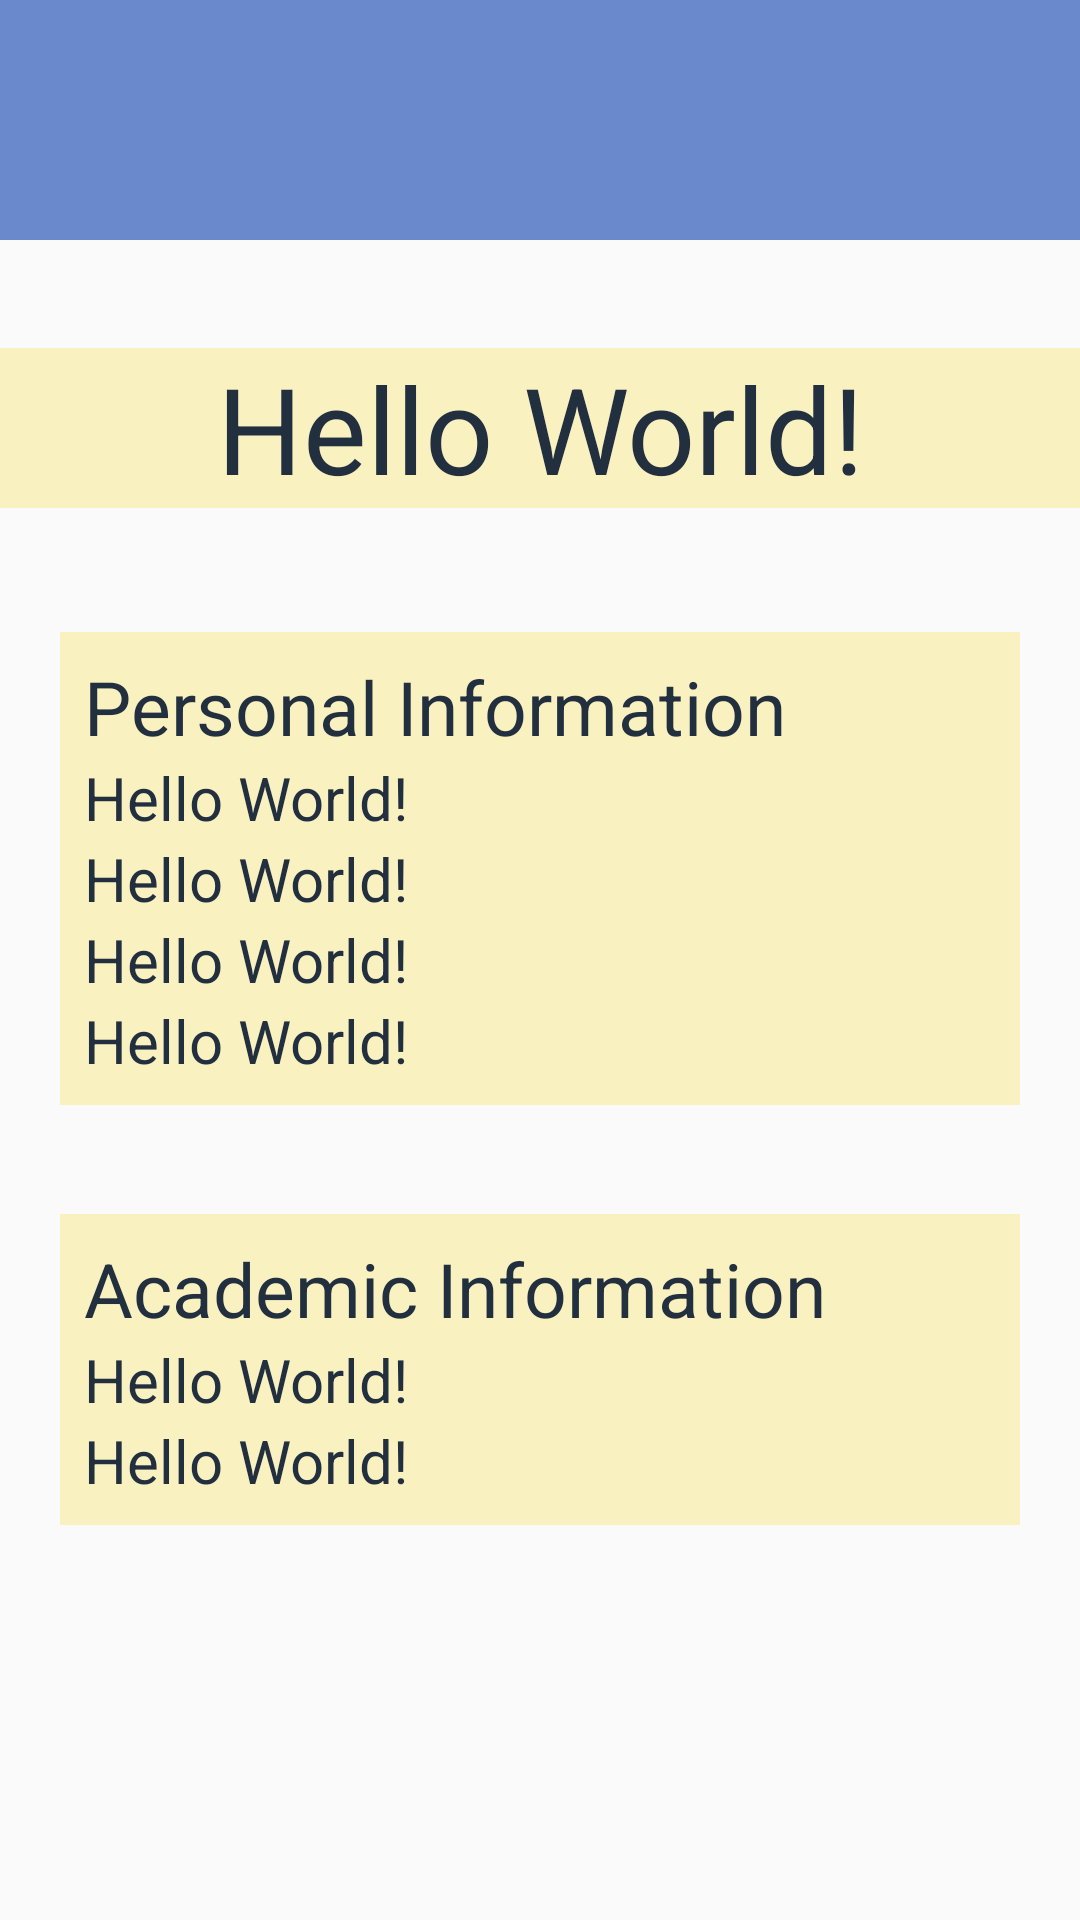

Here is an Android app screen rendered from its layout file. Give the layout XML and the strings, colors and styles it references.
<!-- AndroidManifest.xml: activity theme Theme.AppCompat.DayNight.NoActionBar -->
<!-- res/layout/activity_student_profile.xml -->
<?xml version="1.0" encoding="utf-8"?>
<androidx.constraintlayout.widget.ConstraintLayout xmlns:android="http://schemas.android.com/apk/res/android"
    xmlns:app="http://schemas.android.com/apk/res-auto"
    xmlns:tools="http://schemas.android.com/tools"
    android:layout_width="match_parent"
    android:layout_height="match_parent"
    tools:context=".StudentProfileActivity">

    <RelativeLayout
        android:id="@+id/class_header"
        android:layout_width="match_parent"
        android:layout_height="wrap_content"
        android:background="@color/livid"
        android:foregroundTint="@color/white"
        android:paddingStart="10sp"
        android:paddingTop="10sp"
        android:paddingEnd="25sp"
        android:paddingBottom="10sp"
        app:layout_constraintBottom_toBottomOf="parent"
        app:layout_constraintEnd_toEndOf="parent"
        app:layout_constraintHorizontal_bias="0.0"
        app:layout_constraintStart_toStartOf="parent"
        app:layout_constraintTop_toTopOf="parent"
        app:layout_constraintVertical_bias="0.0">

        <ImageView
            android:id="@+id/home_profile"
            android:layout_width="60sp"
            android:layout_height="60sp"
            android:contentDescription="@string/home"
            android:src="@drawable/ic_baseline_arrow_back_ios_24"
            android:tint="@color/kuning_pucat" />

    </RelativeLayout>

    <TextView
        android:id="@+id/student_full_name"
        android:layout_width="match_parent"
        android:layout_height="wrap_content"
        android:layout_alignParentTop="true"
        android:layout_alignParentEnd="true"
        android:gravity="center"
        android:text="Hello World!"
        android:textColor="@color/imperial_primer"
        android:textSize="40sp"
        app:layout_constraintBottom_toBottomOf="parent"
        app:layout_constraintEnd_toEndOf="parent"
        app:layout_constraintStart_toStartOf="parent"
        app:layout_constraintTop_toBottomOf="@+id/class_header"
        app:layout_constraintVertical_bias="0.071"
        android:background="@color/kuning_pucat"/>

    <RelativeLayout
        android:id="@+id/relativeLayout"
        android:layout_width="match_parent"
        android:layout_height="wrap_content"
        android:layout_margin="20dp"
        android:padding="8dp"
        android:background="@color/kuning_pucat"
        app:layout_constraintBottom_toBottomOf="parent"
        app:layout_constraintEnd_toEndOf="parent"
        app:layout_constraintStart_toStartOf="parent"
        app:layout_constraintTop_toBottomOf="@+id/student_full_name"
        app:layout_constraintVertical_bias="0.078">

        <TextView
            android:id="@+id/personal_information"
            android:layout_width="wrap_content"
            android:layout_height="wrap_content"
            android:text="@string/personal_information"
            android:textColor="@color/imperial_primer"
            android:textSize="25sp" />

        <TextView
            android:id="@+id/gender"
            android:layout_width="wrap_content"
            android:layout_height="wrap_content"
            android:layout_below="@+id/personal_information"
            android:text="Hello World!"
            android:textColor="@color/imperial_primer"
            android:textSize="20sp" />

        <TextView
            android:id="@+id/dob"
            android:layout_width="wrap_content"
            android:layout_height="wrap_content"
            android:layout_below="@+id/gender"
            android:text="Hello World!"
            android:textColor="@color/imperial_primer"
            android:textSize="20sp" />

        <TextView
            android:id="@+id/phone"
            android:layout_width="wrap_content"
            android:layout_height="wrap_content"
            android:layout_below="@+id/dob"
            android:text="Hello World!"
            android:textColor="@color/imperial_primer"
            android:textSize="20sp" />

        <TextView
            android:id="@+id/address"
            android:layout_width="wrap_content"
            android:layout_height="wrap_content"
            android:layout_below="@+id/phone"
            android:text="Hello World!"
            android:textColor="@color/imperial_primer"
            android:textSize="20sp" />

    </RelativeLayout>

    <RelativeLayout
        android:layout_width="match_parent"
        android:layout_height="wrap_content"
        android:layout_margin="20dp"
        android:padding="8dp"
        android:background="@color/kuning_pucat"
        app:layout_constraintBottom_toBottomOf="parent"
        app:layout_constraintEnd_toEndOf="parent"
        app:layout_constraintHorizontal_bias="0.6"
        app:layout_constraintStart_toStartOf="parent"
        app:layout_constraintTop_toBottomOf="@+id/relativeLayout"
        app:layout_constraintVertical_bias="0.128">

        <TextView
            android:id="@+id/academic_information"
            android:layout_width="wrap_content"
            android:layout_height="wrap_content"
            android:text="@string/academic_information"
            android:textColor="@color/imperial_primer"
            android:textSize="25sp" />

        <TextView
            android:id="@+id/nisn"
            android:layout_width="wrap_content"
            android:layout_height="wrap_content"
            android:layout_below="@+id/academic_information"
            android:text="Hello World!"
            android:textColor="@color/imperial_primer"
            android:textSize="20sp" />

        <TextView
            android:id="@+id/class_student"
            android:layout_width="wrap_content"
            android:layout_height="wrap_content"
            android:layout_below="@+id/nisn"
            android:text="Hello World!"
            android:textColor="@color/imperial_primer"
            android:textSize="20sp" />

    </RelativeLayout>

</androidx.constraintlayout.widget.ConstraintLayout>
<!-- resources referenced by this layout -->
<resources>
  <color name="imperial_primer">#222F3E</color>
  <color name="kuning_pucat">#FAF1C1</color>
  <color name="livid">#6a89cc</color>
  <color name="white">#FFFFFFFF</color>
  <string name="academic_information">Academic Information</string>
  <string name="home">Home</string>
  <string name="personal_information">Personal Information</string>
</resources>
